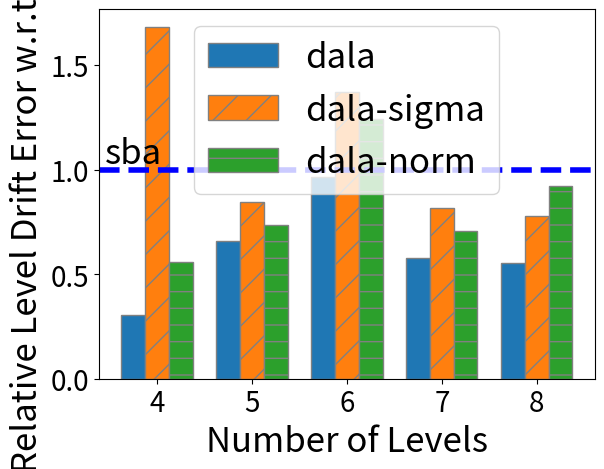

Recreate this plot in Python.
   
import matplotlib.pyplot as plt
import numpy as np

our_res = {4: 0.005555555555555556,
    5: 0.02643171806167401,
    6: 0.036020583190394515,
    7: 0.050381679389312976,
    8: 0.0624048706240487
}

# Worst error:
# {4: 0.024038461538461564,
# 5: 0.0794117647058824,
# 6: 0.08970588235294119,
# 7: 0.12637362637362637,
# 8: 0.21701388888888884}

sba_res = {4: 0.018229166666666668,
    5: 0.04024144869215292,
    6: 0.03741496598639456,
    7: 0.08759124087591241,
    8: 0.11253196930946291
}
# Worst error:
# {4: 0.05718085106382975,
# 5: 0.08499999999999996,
# 6: 0.09343434343434343,
# 7: 0.1515151515151515, 
# 8: 0.25631313131313127}

# SBA (only model variance) with our searching algorithm
sba_our_search = {4: 0.030690537084398978,
    5: 0.03406813627254509,
    6: 0.05123674911660778,
    7: 0.07163742690058479,
    8: 0.08740359897172237
}
# Worst error:
# {4: 0.08545918367346939,
# 5: 0.06000000000000005,
# 6: 0.11855670103092786,
# 7: 0.13888888888888884,
# 8: 0.20280612244897955}


# sba(model both mean+sigma) + our searching algorithm
sba_our_search_mean={4: 0.01015228426395939,
    5: 0.029535864978902954,
    6: 0.04655172413793104,
    7: 0.061746987951807226,
    8: 0.10353866317169069
}
# Worst error:
# {4: 0.03409090909090906,
# 5: 0.061224489795918324,
# 6: 0.08906250000000004,
# 7: 0.18170103092783507,
# 8: 0.20876288659793818}


# set width of bar
barWidth = 0.25
# fig = plt.subplots(figsize =(12, 8))
 
# set height of bar
dala = [our_res[i] / sba_res[i] for i in range(4, 9)]
dala_sig = [sba_our_search[i] / sba_res[i] for i in range(4, 9)]
dala_norm = [sba_our_search_mean[i] / sba_res[i] for i in range(4, 9)]

print("Error ratio compared to SBA:", dala)
data_reduction_error_perc = [(sba_res[i] - our_res[i]) / sba_res[i] * 100 for i in range(4, 9)]
print("Reduction in error ratio w.r.t. SBA:", data_reduction_error_perc)
print("Average Reduction in error ratio", sum(data_reduction_error_perc) / len(data_reduction_error_perc))
'''
Error ratio compared to SBA: [0.30476190476190473, 0.6568281938325992, 0.9627319507250898, 0.5751908396946565, 0.5545523730455237]
Reduction in error ratio w.r.t. SBA: [69.52380952380952, 34.31718061674008, 3.7268049274910244, 42.48091603053435, 44.54476269544762]
Average Reduction in error ratio 38.91869475880452
'''
 
# Set position of bar on X axis
br1 = np.arange(len(dala))
br2 = [x + barWidth for x in br1]
br3 = [x + barWidth for x in br2]

plt.figure(dpi=90)
 
# Make the plot
plt.bar(br1, dala, # color ='r',
        width = barWidth,
        edgecolor ='grey', label ='dala')
plt.bar(br2, dala_sig, #color ='g',
        hatch='/', width = barWidth,
        edgecolor ='grey', label ='dala-sigma')
plt.bar(br3, dala_norm, #color ='b',
        hatch='-', width = barWidth,
        edgecolor ='grey', label ='dala-norm')
 
# Adding Xticks
plt.xlabel('Number of Levels', fontsize=25)
plt.ylabel('Relative Level Drift Error w.r.t. SBA', fontsize=25)
plt.xticks([r + barWidth for r in range(len(dala))], [str(i) for i in range(4, 9)], fontsize=20)
plt.yticks(fontsize=20)

plt.rcParams.update({'font.size': 25})

plt.axhline(1.0, linestyle="--", linewidth=4, color='b')
plt.text(-0.3, 1.03, "sba", size=25) #, bbox=dict(alpha=0.2))

plt.legend()
plt.show()

# write 1s in experiment setup
# 3) ping Sara
# 4) compute BER, confusion matrix, machine learning example
# 5) Akash's distribution normality test
